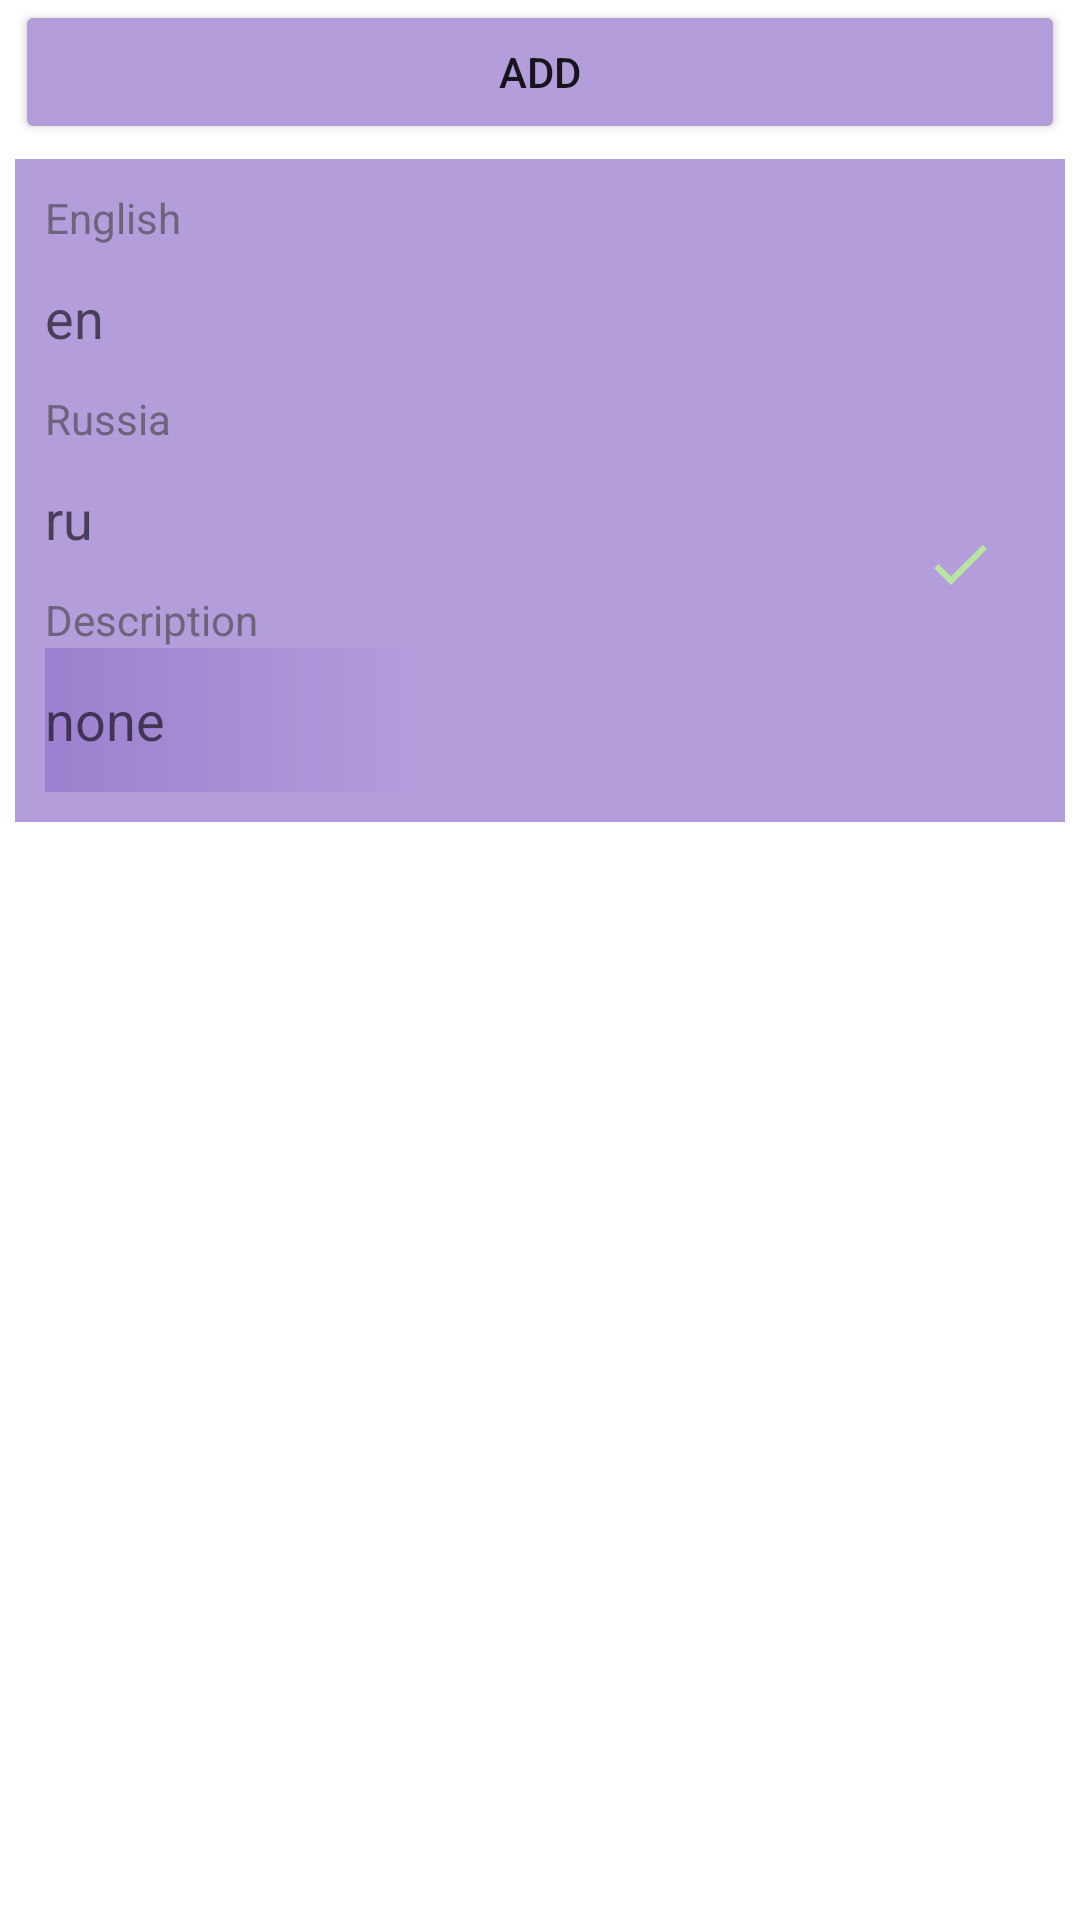

Write the Android layout XML for this screen, with the resource values it uses.
<!-- AndroidManifest.xml: application theme Theme.Bd -->
<!-- res/layout/fragment_home.xml -->
<?xml version="1.0" encoding="utf-8"?>
<LinearLayout xmlns:android="http://schemas.android.com/apk/res/android"
    xmlns:app="http://schemas.android.com/apk/res-auto"
    xmlns:tools="http://schemas.android.com/tools"
    android:layout_width="match_parent"
    android:layout_height="match_parent"
    android:orientation="vertical"
    tools:context=".Fragments.Fragment_Home"
    android:layout_margin="5dp"
   >

    <Button
        android:layout_width="match_parent"
        android:layout_height="wrap_content"
        android:id="@+id/add"
        android:text="@string/add"
        android:backgroundTint="@color/edit_fragment_100"
        android:layout_marginHorizontal="5dp"/>

    <androidx.constraintlayout.widget.ConstraintLayout
        android:id="@+id/gone_layout"
        android:layout_width="match_parent"
        android:layout_height="wrap_content"
        android:layout_margin="5dp"
        android:animateLayoutChanges="true"
        android:background="@color/edit_fragment_100"
        android:baselineAligned="false"
        android:orientation="vertical"
        android:padding="10dp">


        <TextView
            android:id="@+id/textView4"
            android:layout_width="wrap_content"
            android:layout_height="wrap_content"


            android:text="@string/english_word"
            android:textColor="@color/gray_600"
            app:layout_constraintStart_toStartOf="parent"
            app:layout_constraintTop_toTopOf="parent" />

        <EditText
            android:id="@+id/english_edit"
            android:layout_width="match_parent"
            android:layout_height="wrap_content"
            android:layout_marginEnd="80dp"
            android:autofillHints="name"
            android:background="@null"
            android:hint="@string/en"
            android:inputType="text"
            android:maxHeight="80dp"
            android:maxLength="@integer/max_length_words"
            android:minHeight="48dp"
            android:textCursorDrawable="@null"
            app:layout_constraintEnd_toEndOf="parent"
            app:layout_constraintStart_toStartOf="parent"
            app:layout_constraintTop_toBottomOf="@+id/textView4" />

        <TextView
            android:id="@+id/textView3"
            android:layout_width="wrap_content"
            android:layout_height="wrap_content"
            android:text="@string/ru_word"
            android:textColor="@color/gray_600"
            app:layout_constraintStart_toStartOf="parent"
            app:layout_constraintTop_toBottomOf="@+id/english_edit" />

        <EditText
            android:id="@+id/russia_edit"
            android:layout_width="match_parent"
            android:layout_height="wrap_content"
            android:layout_marginEnd="80dp"
            android:autofillHints="name"
            android:background="@null"
            android:hint="@string/ru"
            android:inputType="text"
            android:maxHeight="80dp"
            android:maxLength="@integer/max_length_words"
            android:minHeight="48dp"
            android:textCursorDrawable="@null"
            app:layout_constraintEnd_toEndOf="parent"
            app:layout_constraintStart_toStartOf="parent"
            app:layout_constraintTop_toBottomOf="@+id/textView3" />

        <TextView
            android:id="@+id/textView5"
            android:layout_width="wrap_content"
            android:layout_height="wrap_content"
            android:text="@string/description"
            android:textColor="@color/gray_600"
            app:layout_constraintStart_toStartOf="parent"
            app:layout_constraintTop_toBottomOf="@+id/russia_edit" />


        <EditText
            android:id="@+id/description_edit"
            android:layout_width="match_parent"
            android:layout_height="wrap_content"
            android:layout_marginEnd="80dp"
            android:autofillHints="name"
            android:background="@drawable/shape_home"
            android:hint="@string/none"
            android:inputType="textMultiLine"
            android:maxHeight="100dp"
            android:maxLength="@integer/max_length_description"
            android:minHeight="48dp"
            android:scrollbarDefaultDelayBeforeFade="400"
            android:scrollbarFadeDuration="5000"
            android:scrollbarSize="6dp"
            android:scrollbars="vertical"
            android:textColorHighlight="@color/divider"
            android:textColorLink="@color/divider"
            android:textCursorDrawable="@null"
            app:layout_constraintBottom_toBottomOf="parent"
            app:layout_constraintEnd_toEndOf="parent"
            app:layout_constraintStart_toStartOf="parent"
            app:layout_constraintTop_toBottomOf="@+id/textView5"
            app:layout_constraintVertical_bias="0.0" />

        <ImageButton
            android:id="@+id/speak"
            android:layout_width="wrap_content"
            android:layout_height="wrap_content"
            android:backgroundTint="@color/edit_fragment_100"
            android:contentDescription="@string/none"
            android:minWidth="50dp"
            android:minHeight="50dp"
            android:src="@drawable/ic_volume_up"
            app:layout_constraintEnd_toEndOf="parent"
            app:layout_constraintTop_toTopOf="parent" />

        <ImageButton
            android:id="@+id/save"
            android:layout_width="wrap_content"
            android:layout_height="wrap_content"
            android:backgroundTint="@color/edit_fragment_100"
            android:contentDescription="@string/none"
            android:minWidth="50dp"
            android:minHeight="50dp"
            android:src="@drawable/ic_done"
            app:layout_constraintEnd_toEndOf="parent"
            app:layout_constraintTop_toBottomOf="@+id/delete" />

        <ImageButton
            android:id="@+id/delete"
            android:layout_width="wrap_content"
            android:layout_height="wrap_content"
            android:backgroundTint="@color/edit_fragment_100"
            android:contentDescription="@string/none"
            android:minWidth="50dp"
            android:minHeight="50dp"
            android:src="@drawable/ic_delete"
            app:layout_constraintEnd_toEndOf="parent"
            app:layout_constraintTop_toBottomOf="@+id/speak" />

        <ImageButton
            android:id="@+id/close"
            android:layout_width="wrap_content"
            android:layout_height="wrap_content"
            android:layout_gravity="bottom"
            android:backgroundTint="@color/edit_fragment_100"
            android:contentDescription="@string/none"
            android:minWidth="50dp"
            android:minHeight="50dp"
            android:src="@drawable/ic_baseline"
            app:layout_constraintBottom_toBottomOf="parent"
            app:layout_constraintEnd_toEndOf="parent"
            app:layout_constraintTop_toBottomOf="@+id/save" />


    </androidx.constraintlayout.widget.ConstraintLayout>

    <androidx.recyclerview.widget.RecyclerView
        android:id="@+id/recycler_view"
        android:layout_width="match_parent"
        android:layout_height="wrap_content"
        android:layout_marginTop="5dp"
        app:layoutManager="androidx.recyclerview.widget.LinearLayoutManager"
        android:layout_margin="5dp"
        >

    </androidx.recyclerview.widget.RecyclerView>

</LinearLayout>
<!-- resources referenced by this layout -->
<resources>
  <color name="divider">#D8E5FF9D</color>
  <color name="edit_fragment_100">#b39ddb</color>
  <color name="gray_600">#9E404040</color>
  <!-- drawable ic_done (drawable) -->
  <vector android:height="24dp" android:tint="#B9E5A0"
      android:viewportHeight="24" android:viewportWidth="24"
      android:width="24dp" xmlns:android="http://schemas.android.com/apk/res/android">
      <path android:fillColor="@android:color/white" android:pathData="M9,16.2L4.8,12l-1.4,1.4L9,19 21,7l-1.4,-1.4L9,16.2z"/>
  </vector>
  <!-- drawable shape_home (drawable) -->
  <shape xmlns:android="http://schemas.android.com/apk/res/android"
      android:thickness="0dp"
      android:shape="rectangle">
  
      <gradient
          android:startColor="@color/color_purple150"
          android:endColor="@color/edit_fragment_100"
          android:type="linear"
          android:centerColor="@color/edit_fragment_100"
          />
  </shape>
  <item name="max_length_description" type="integer">300</item>
  <item name="max_length_words" type="integer">100</item>
  <string name="add">add</string>
  <string name="description">Description</string>
  <string name="en">en</string>
  <string name="english_word">English</string>
  <string name="none">none</string>
  <string name="ru">ru</string>
  <string name="ru_word">Russia</string>
  <style name="Theme.Bd" parent="Theme.MaterialComponents.DayNight.DarkActionBar">
          
          <item name="colorPrimary">@color/pink_700</item>
          <item name="colorPrimaryVariant">@color/purple_900</item>
          <item name="colorOnPrimary">@color/white</item>
          
          <item name="colorSecondary">@color/divider</item>
          <item name="colorSecondaryVariant">@color/purple_900</item>
          <item name="colorOnSecondary">@color/black</item>
          
          <item name="android:statusBarColor" tools:targetApi="l">?attr/colorPrimaryVariant</item>
          
  
      </style>
  <color name="color_purple150">#9C80CF</color>
  <color name="pink_700">#7b1fa2</color>
  <color name="purple_900">#140078</color>
  <color name="white">#FFFFFFFF</color>
  <color name="black">#FF000000</color>
</resources>
